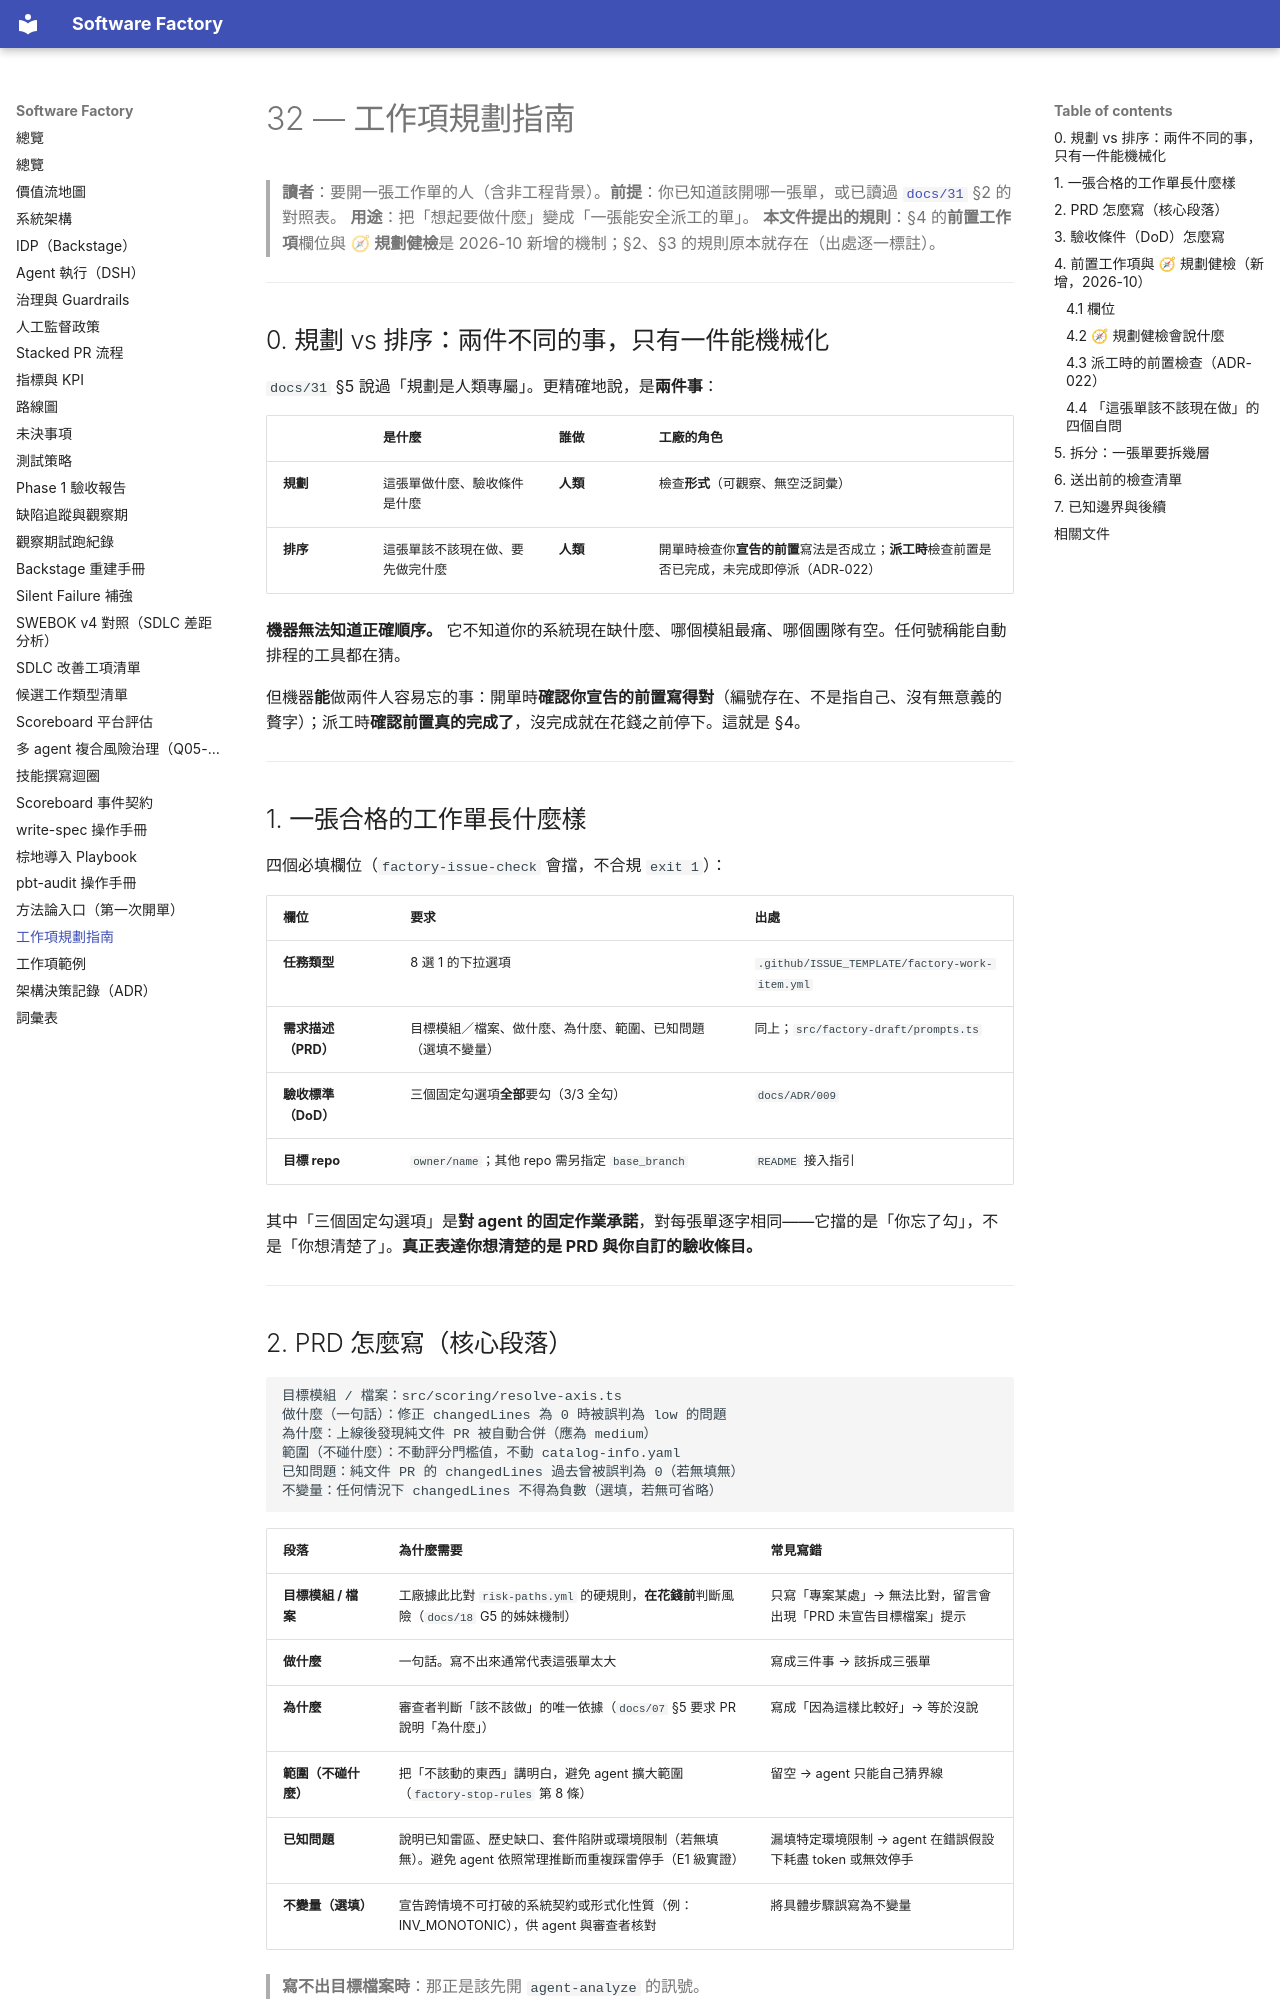

repository: aswf-dev/software_factory · page: 32-writing-work-items/index.html · generator: mkdocs

# 32 — 工作項規劃指南

> **讀者**：要開一張工作單的人（含非工程背景）。**前提**：你已知道該開哪一張單，或已讀過 [`docs/31`](31-methodology-entry.md) §2 的對照表。
> **用途**：把「想起要做什麼」變成「一張能安全派工的單」。
> **本文件提出的規則**：§4 的**前置工作項**欄位與 **🧭 規劃健檢**是 2026-10 新增的機制；§2、§3 的規則原本就存在（出處逐一標註）。

---

## 0. 規劃 vs 排序：兩件不同的事，只有一件能機械化

`docs/31` §5 說過「規劃是人類專屬」。更精確地說，是**兩件事**：

| | 是什麼 | 誰做 | 工廠的角色 |
|---|---|---|---|
| **規劃** | 這張單做什麼、驗收條件是什麼 | **人類** | 檢查**形式**（可觀察、無空泛詞彙） |
| **排序** | 這張單該不該現在做、要先做完什麼 | **人類** | 開單時檢查你**宣告的前置**寫法是否成立；**派工時**檢查前置是否已完成，未完成即停派（ADR-022） |

**機器無法知道正確順序。** 它不知道你的系統現在缺什麼、哪個模組最痛、哪個團隊有空。任何號稱能自動排程的工具都在猜。

但機器**能**做兩件人容易忘的事：開單時**確認你宣告的前置寫得對**（編號存在、不是指自己、沒有無意義的贅字）；派工時**確認前置真的完成了**，沒完成就在花錢之前停下。這就是 §4。

---

## 1. 一張合格的工作單長什麼樣

四個必填欄位（`factory-issue-check` 會擋，不合規 `exit 1`）：

| 欄位 | 要求 | 出處 |
|---|---|---|
| **任務類型** | 8 選 1 的下拉選項 | `.github/ISSUE_TEMPLATE/factory-work-item.yml` |
| **需求描述（PRD）** | 目標模組／檔案、做什麼、為什麼、範圍、已知問題（選填不變量） | 同上；`src/factory-draft/prompts.ts` |
| **驗收標準（DoD）** | 三個固定勾選項**全部**要勾（3/3 全勾） | `docs/ADR/009` |
| **目標 repo** | `owner/name`；其他 repo 需另指定 `base_branch` | `README` 接入指引 |

其中「三個固定勾選項」是**對 agent 的固定作業承諾**，對每張單逐字相同——它擋的是「你忘了勾」，不是「你想清楚了」。**真正表達你想清楚的是 PRD 與你自訂的驗收條目。**

---
